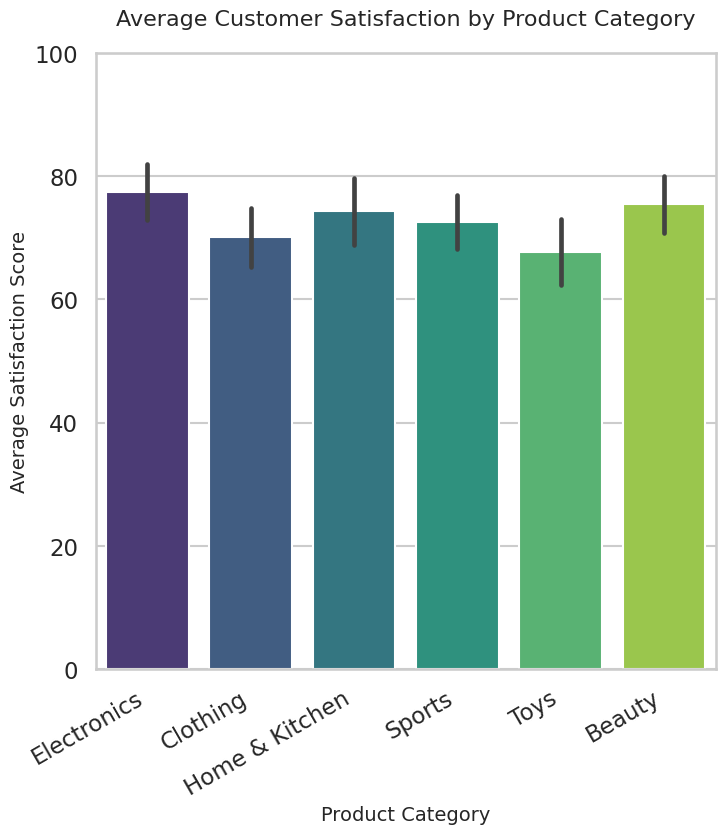

Write Python code to recreate this figure.
# chart.py
# Author: 24f3002795@ds.study.iitm.ac.in

import seaborn as sns
import matplotlib.pyplot as plt
import pandas as pd
import numpy as np

# -----------------------------
# 1. Generate synthetic data
# -----------------------------
np.random.seed(42)

product_categories = ["Electronics", "Clothing", "Home & Kitchen", "Sports", "Toys", "Beauty"]
satisfaction_scores = [np.random.normal(loc=loc, scale=5, size=100) 
                       for loc in [78, 70, 74, 72, 68, 76]]

data = pd.DataFrame({
    "Category": np.repeat(product_categories, 100),
    "Satisfaction": np.concatenate(satisfaction_scores)
})

# -----------------------------
# 2. Set Seaborn style
# -----------------------------
sns.set_style("whitegrid")
sns.set_context("talk")

# -----------------------------
# 3. Create barplot
# -----------------------------
plt.figure(figsize=(8, 8))  # ensures 512x512 with dpi=64
ax = sns.barplot(
    data=data,
    x="Category",
    y="Satisfaction",
    palette="viridis",
    ci="sd"   # show variability
)

# -----------------------------
# 4. Customize chart
# -----------------------------
ax.set_title("Average Customer Satisfaction by Product Category", fontsize=16, pad=20)
ax.set_xlabel("Product Category", fontsize=14)
ax.set_ylabel("Average Satisfaction Score", fontsize=14)
ax.set_ylim(0, 100)  # Satisfaction is usually 0-100 scale
plt.xticks(rotation=30, ha="right")

# -----------------------------
# 5. Save as PNG (512x512 px)
# -----------------------------
plt.savefig("chart.png", dpi=64, bbox_inches="tight")  # 8in * 64 dpi = 512 px
plt.close()
